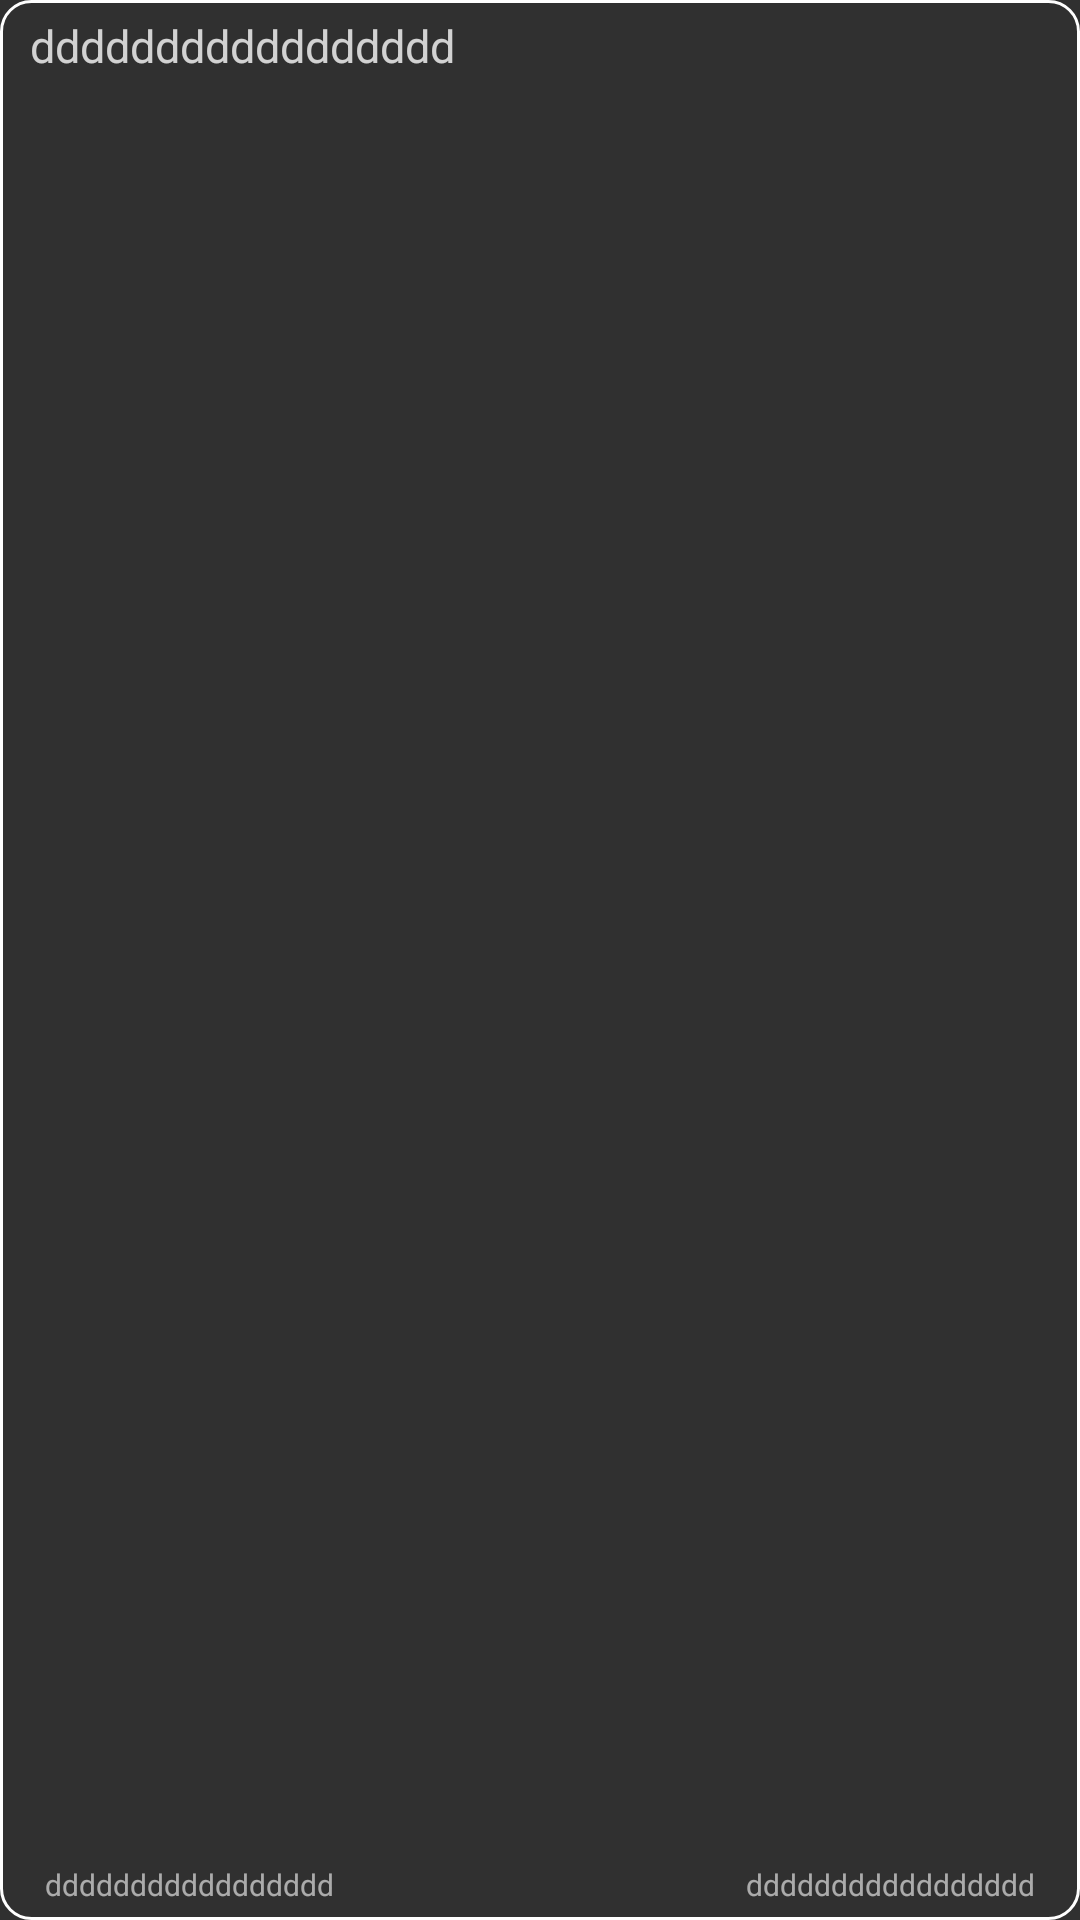

This screen was rendered from an Android layout file. Write that file and the resources it references.
<!-- AndroidManifest.xml: application theme AppTheme -->
<!-- res/layout/view_list_unipack.xml -->
<?xml version="1.0" encoding="utf-8"?>
<LinearLayout xmlns:android="http://schemas.android.com/apk/res/android"
    android:orientation="vertical" android:layout_width="match_parent"
    android:layout_height="wrap_content" android:paddingTop="5dp" android:paddingBottom="5dp"
    android:background="@drawable/list_unipackback" android:paddingLeft="10dp"
    android:paddingRight="10dp" android:layout_marginBottom="5dp">

    <TextView
        android:layout_width="match_parent"
        android:layout_height="wrap_content"
        android:text="ddddddddddddddddd"
        android:id="@+id/list_unipack_title"
        android:textSize="15dp"
        android:textColor="@color/title"/>

    <LinearLayout
        android:layout_width="match_parent"
        android:layout_height="0dp"
        android:orientation="horizontal"
        android:layout_weight="1">

        <TextView
            android:layout_width="0dp"
            android:layout_height="match_parent"
            android:text="ddddddddddddddddd"
            android:textSize="10dp"
            android:textColor="@color/sub"
            android:layout_marginTop="7dp"
            android:id="@+id/list_unipack_producer"
            android:layout_marginLeft="5dp"
            android:gravity="bottom|left"
            android:layout_weight="1"/>

        <TextView
            android:layout_width="0dp"
            android:layout_height="match_parent"
            android:text="ddddddddddddddddd"
            android:textColor="@color/sub"
            android:layout_marginTop="7dp"
            android:layout_marginRight="5dp"
            android:id="@+id/list_unipack_path"
            android:textSize="10dp"
            android:gravity="bottom|right"
            android:layout_weight="2"/>

    </LinearLayout>

    <TextView
        android:visibility="gone"
        android:layout_width="0dp"
        android:layout_height="0dp"
        android:textSize="0sp"
        android:id="@+id/list_unipack_chain"/>

</LinearLayout>
<!-- resources referenced by this layout -->
<resources>
  <color name="sub">#98ffffff</color>
  <color name="title">#c8ffffff</color>
  <!-- drawable list_unipackback (drawable) -->
  <?xml version="1.0" encoding="utf-8"?>
  <shape xmlns:android="http://schemas.android.com/apk/res/android">
  
      <solid android:color="#00ffffff"/>
      <corners android:radius="10dp"/>
      <stroke android:color="#ffffffff" android:width="1dp"/>
  
  </shape>
  <style name="AppTheme" parent="Theme.AppCompat.NoActionBar">
          <item name="windowNoTitle">false</item>
          <item name="windowActionBar">true</item>
          <item name="windowActionBarOverlay">false</item>
          <item name="windowActionModeOverlay">false</item>
      </style>
</resources>
